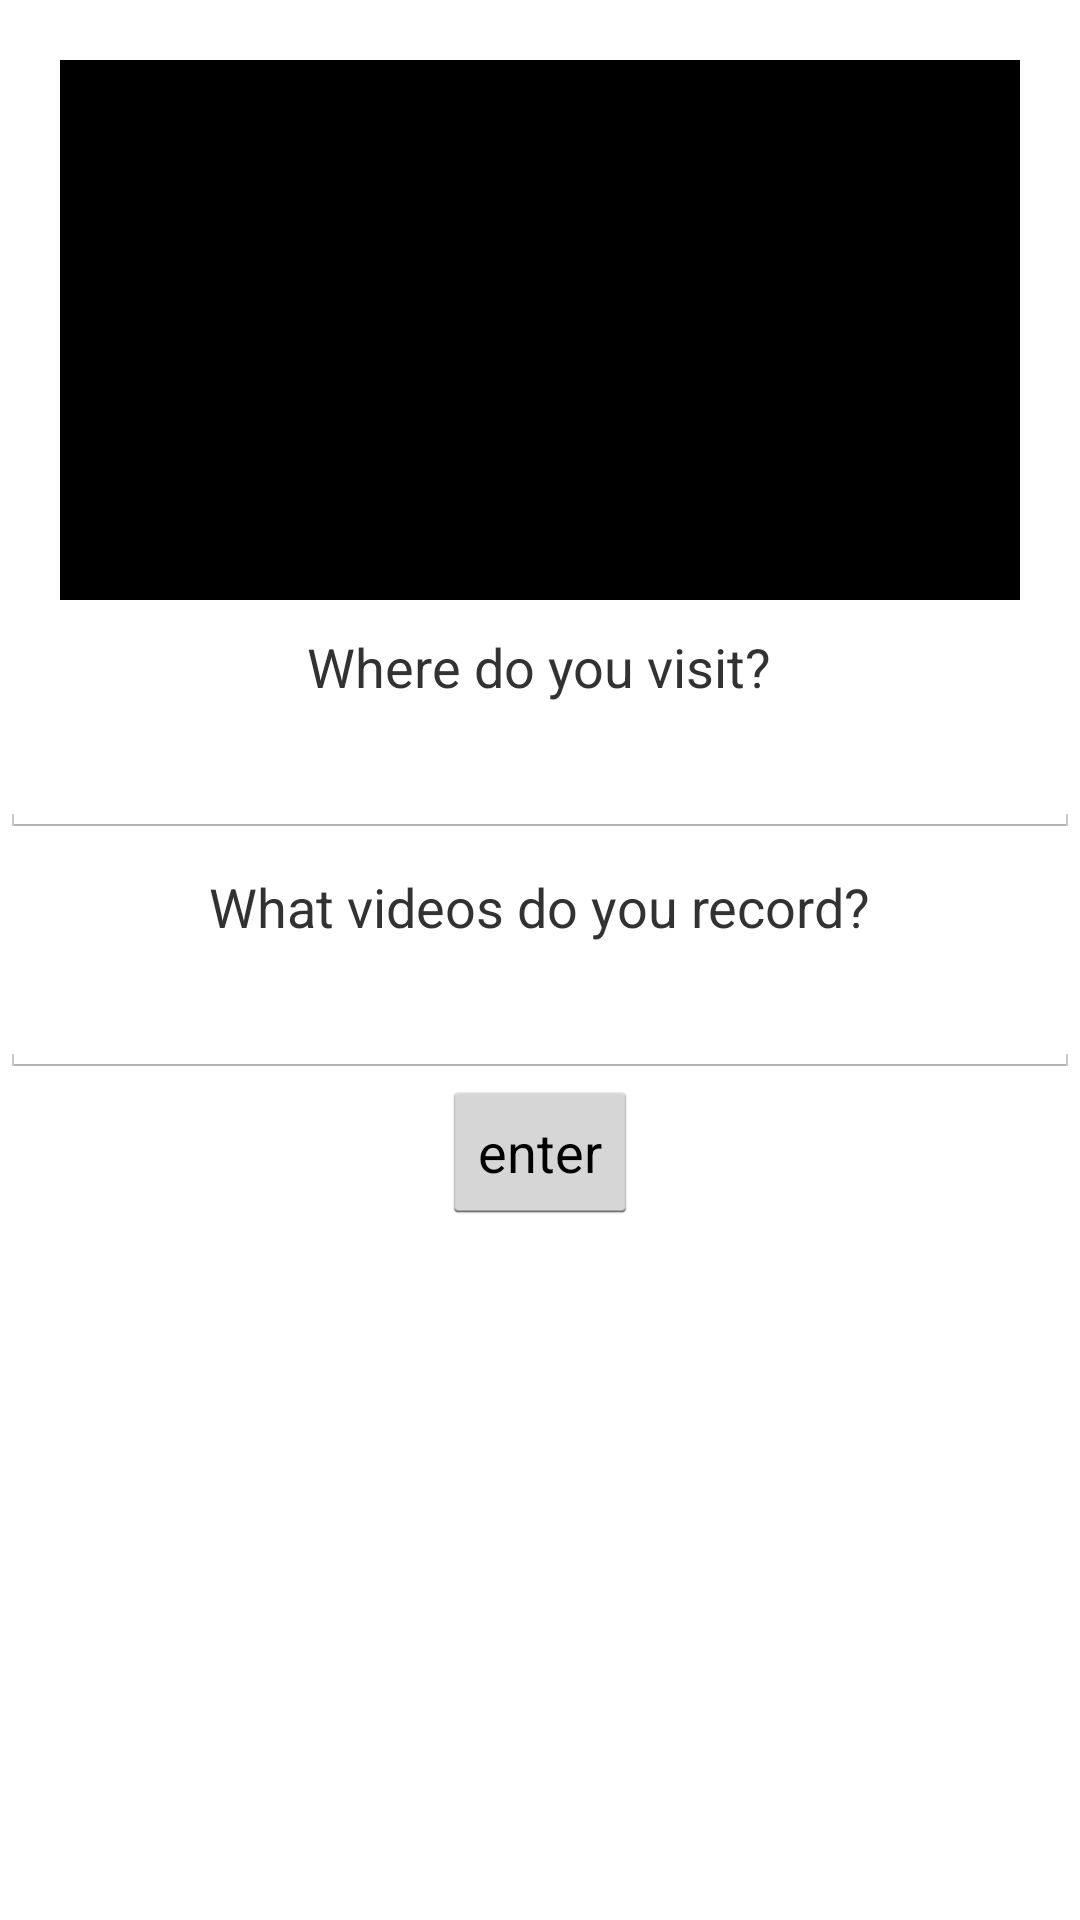

This screen was rendered from an Android layout file. Write that file and the resources it references.
<!-- AndroidManifest.xml: application theme AppTheme -->
<!-- res/layout/detailsetting_main.xml -->
<?xml version="1.0" encoding="utf-8"?>
<RelativeLayout xmlns:android="http://schemas.android.com/apk/res/android"    android:layout_width="match_parent" android:layout_height="match_parent">    <ScrollView android:id="@+id/ScrollView02"        android:layout_width="fill_parent" android:layout_height="fill_parent">        <RelativeLayout xmlns:android="http://schemas.android.com/apk/res/android"            android:orientation="vertical" android:layout_width="fill_parent" android:layout_height="fill_parent" >            <ImageView                android:id="@+id/composition"                android:layout_width="320dp"                android:layout_height="180dp"                android:layout_alignParentTop="true"                android:layout_centerHorizontal="true"                android:layout_marginTop="20dp"                android:background="@android:color/black"                android:padding="3dp" />            <TextView                android:id="@+id/where"                android:layout_width="wrap_content"                android:layout_height="wrap_content"                android:layout_alignParentTop="true"                android:layout_centerHorizontal="true"                android:layout_marginTop="210dp"                android:text="Where do you visit?"                android:textSize="18sp" />            <EditText                android:id="@+id/name"                android:layout_width="match_parent"                android:layout_height="wrap_content"                android:layout_alignParentStart="true"                android:layout_alignParentTop="true"                android:layout_marginStart="0dp"                android:layout_marginTop="240dp"                android:ems="10"                android:inputType="textPersonName" />            <TextView                android:id="@+id/what"                android:layout_width="wrap_content"                android:layout_height="wrap_content"                android:layout_alignParentTop="true"                android:layout_centerHorizontal="true"                android:layout_marginTop="290dp"                android:text="What videos do you record?"                android:textSize="18sp" />            <EditText                android:id="@+id/description"                android:layout_width="match_parent"                android:layout_height="wrap_content"                android:layout_alignParentStart="true"                android:layout_alignParentTop="true"                android:layout_marginStart="0dp"                android:layout_marginTop="320dp"                android:ems="10"                android:inputType="textPersonName" />            <Button                android:id="@+id/enter"                android:layout_width="wrap_content"                android:layout_height="wrap_content"                android:layout_alignParentTop="true"                android:layout_centerHorizontal="true"                android:layout_marginStart="0dp"                android:layout_marginTop="360dp"                android:text="enter" />        </RelativeLayout>    </ScrollView></RelativeLayout>
<!-- resources referenced by this layout -->
<resources>
  <style name="AppTheme" parent="Theme.AppCompat.Light.NoActionBar">
          
          <item name="colorPrimary">@color/colorPrimary</item>
          <item name="colorPrimaryDark">@color/colorPrimaryDark</item>
          <item name="colorAccent">#00ddff</item>
      </style>
  <color name="colorPrimary">#00beaa</color>
  <color name="colorPrimaryDark">#00574B</color>
</resources>
